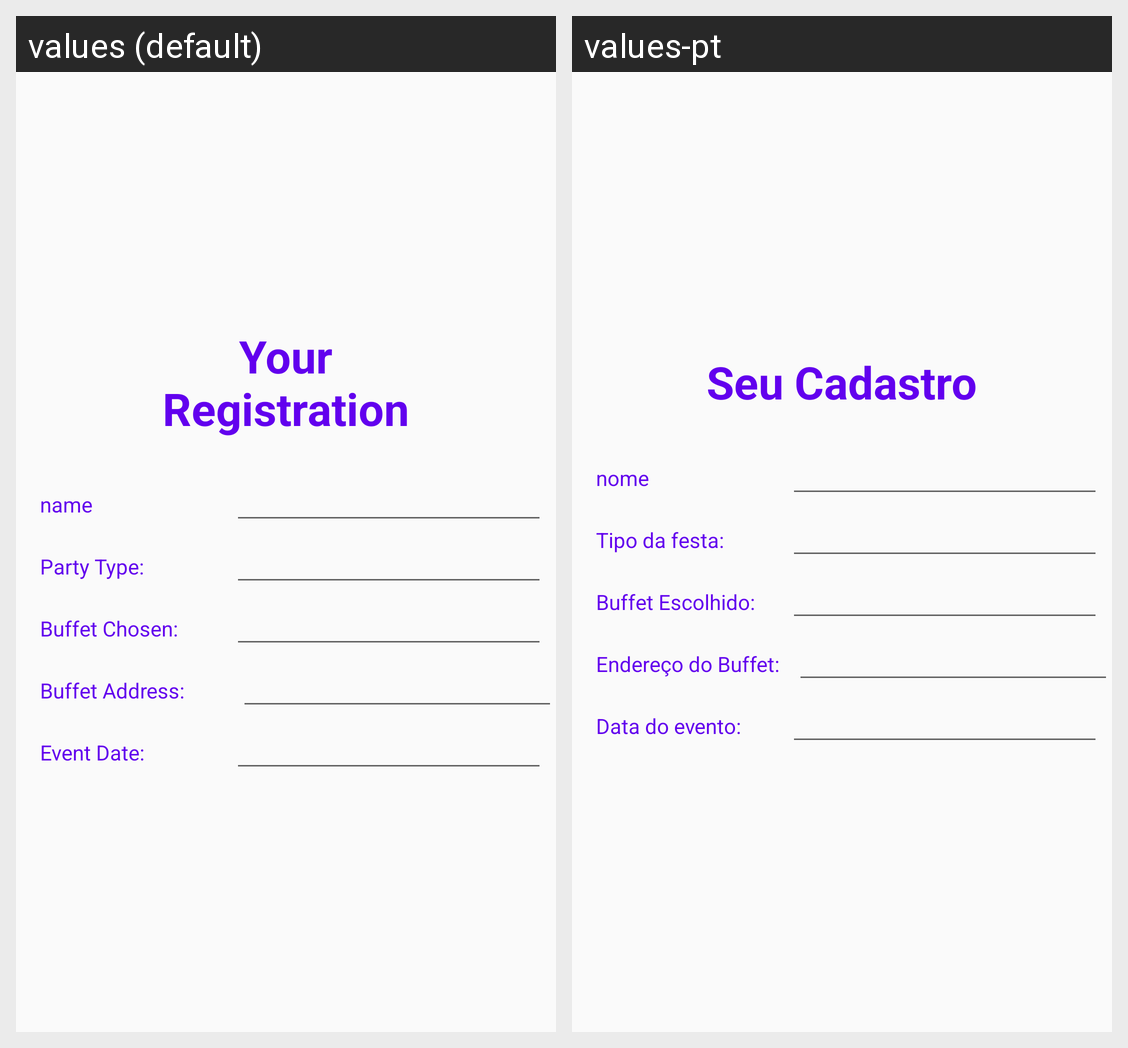

Strings drawn on this Android screen and how each of the app's shown locales translates them:
Android screen res/layout/fragment_profile.xml rendered under 2 locales, left to right: values (default), values-pt. Device: Nexus 5 (rendered at 1080×1920; each locale shown at half size, 540×960, under a caption strip naming it); theme AppTheme.
Strings drawn on this screen, with the default value and each locale's value (text and hints the layout hard-codes, and strings that could not be matched under every locale, appear in the picture but are not listed):

your_registration
  values: Your Registration
  values-pt: Seu Cadastro

name
  values: name
  values-pt: nome

party_type
  values: Party Type:
  values-pt: Tipo da festa:

buffet_chosen
  values: Buffet Chosen:
  values-pt: Buffet Escolhido:

buffet_address
  values: Buffet Address:
  values-pt: Endereço do Buffet:

event_date
  values: Event Date:
  values-pt: Data do evento:
